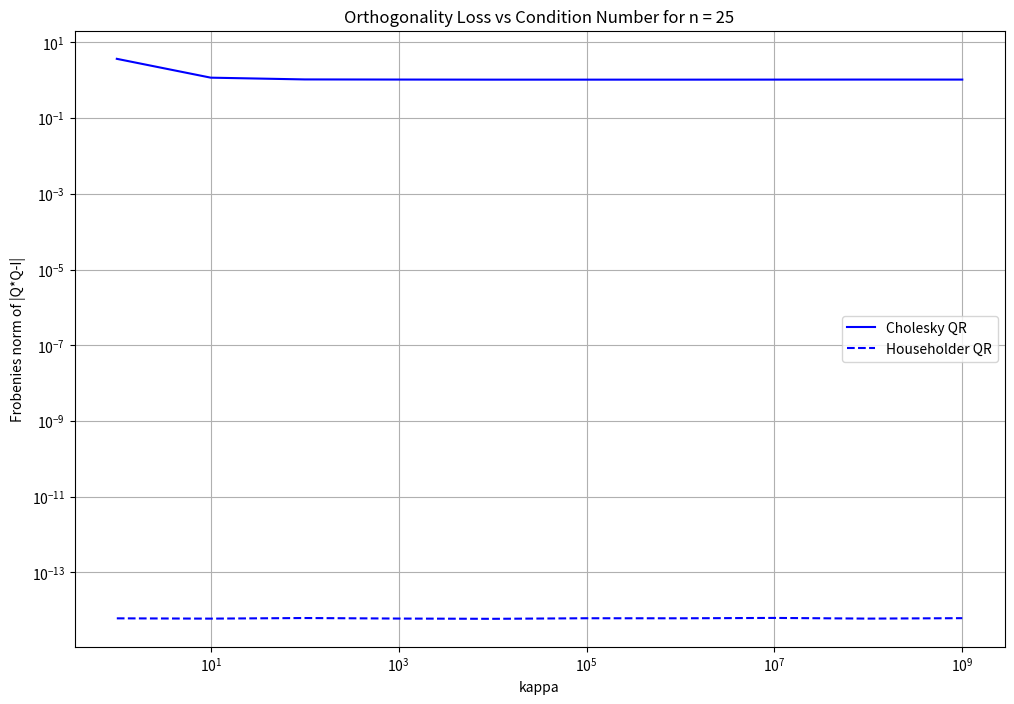

The matplotlib source for this figure:
import cmath
import matplotlib.pyplot as plt
import numpy as np

def cholesky(origin_A):
    """
    Compute the cholesky factorication of hermittian positive definitive matrix: A = LL*
    Input: A
    Output: L, the lower triangular part of A
    """
    A = np.copy(origin_A).astype(np.complex128)
    n = A.shape[0]
    for i in range(n):
        A[i, i] = cmath.sqrt(A[i, i])
        A[i:, i] /= A[i, i]
        for j in range(i+1, n):
            A[j:, j] -= A[j:, i] * (A[j, i])
    return np.tril(A)
        
def cholesky_QR(origin_A):
    """
    Use cholesky factorization of (A^*)A=L(L^*) to get R=L* and let Q=AR^-1
    Input: A
    Output: Q, R
    """
    A = np.copy(origin_A).astype(np.complex128)
    R = cholesky(A.conj().T @ A).conj().T
    Q = A @ np.linalg.inv(R)
    return Q, R

def householder_matric(x, n):
    """
    get the householder vector of x
    input: vector x belongs to complex field ^ k, n
    Output: householder matrix H, phase of x[0] p which makes x can be householdered
    """
    # rotate x[0] to make it real, x[0] maybe positive
    length_x = len(x)
    phase_x0 = np.angle(x[0]).item()
    x = cmath.exp(-phase_x0 * 1j) * x

    # Compute the Householder vector
    x[0] += np.linalg.norm(x)
    new_length = np.linalg.norm(x)
    x /= new_length

    # Create the full n x n Householder matrix
    zero_vec = np.zeros((n - length_x, 1), dtype=np.complex128)
    full_x = np.vstack((zero_vec, x))
    H = np.eye(n, dtype=np.complex128) - 2.0 * np.outer(full_x, full_x.conj().T)
    
    return H, phase_x0

def householder_QR(A):
    """ 
    Use householder to get the QR factorization of A
    Input: A
    Output: Q, R from mutated A
    """
    n = A.shape[0]
    Q = np.eye(n, dtype=np.complex128)
    R = A.copy()
    for i in range(n-1):
        x = R[i:, i]
        x_col = x.reshape(-1, 1)
        H_i, p = householder_matric(x_col, n)
        R = H_i @ R 
        Q = Q @ H_i
    return Q, R

def rand_matrix_by_kappa(n, kappa):
    diag = np.random.random(n) * 1. /kappa + (1 - 1. /kappa)
    diag.sort()
    diag[0] = 1. / kappa 
    diag[-1] = 1.
    D = np.diag(diag).astype(np.complex128)
    
    A = np.random.randn(n, n) + 1j * np.random.randn(n, n)

    U, S, Vh = np.linalg.svd(A)

    return U @ D @ Vh

n, times = 25, 10
kappa_power = 10
kappas = [10 ** i for i in range(kappa_power)]

average_loss_cho = [0]*kappa_power
average_loss_hou = [0]*kappa_power
for i in range(times):
    loss_cho, loss_hou = [], []
    for kappa in kappas:
        A = rand_matrix_by_kappa(n, kappa)
        Q1, R1 = cholesky_QR(A)
        Q2, R2 = householder_QR(A)
        loss_cho.append(np.linalg.norm(Q1.conj().T @ Q1 - np.eye(n), 'fro'))
        loss_hou.append(np.linalg.norm(Q2.conj().T @ Q2 - np.eye(n), 'fro'))

    for j in range(kappa_power):
        average_loss_cho[j] += loss_cho[j]
        average_loss_hou[j] += loss_hou[j]

average_loss_cho = [x/times for x in average_loss_cho]
average_loss_hou = [x/times for x in average_loss_hou]

plt.figure(figsize=(12,8))
plt.plot(kappas, average_loss_cho, label='Cholesky QR', linestyle='-', color = 'b')
plt.plot(kappas, average_loss_hou, label='Householder QR', linestyle='--', color = 'b')
plt.xscale('log')
plt.yscale('log')
plt.xlabel('kappa')
plt.ylabel('Frobenies norm of |Q*Q-I|')
plt.legend()
plt.grid()
plt.title(f'Orthogonality Loss vs Condition Number for n = {n}')
plt.show()
    
    
